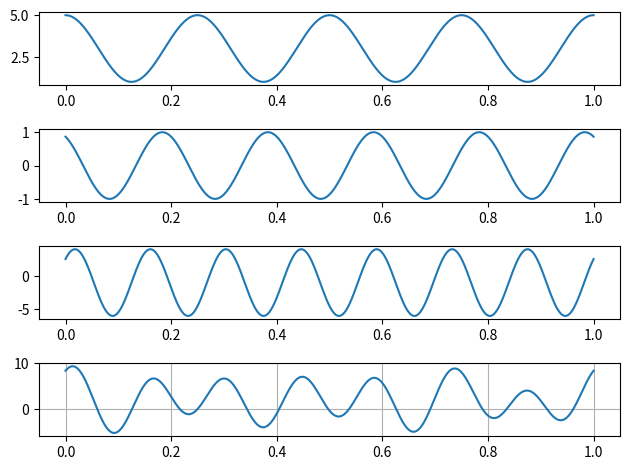

Generate this figure with matplotlib:
import numpy as np
import matplotlib.pyplot as plt

t = np.linspace(0, 1, 1000)

plt.figure()
y1 = 3 + 2*np.cos(2 * np.pi * 4 * t)
plt.subplot(4, 1, 1)
plt.plot(t, y1)
y2 = 0 + 1*np.cos(2 * np.pi * 5 * t + np.pi/6)
plt.subplot(4, 1, 2)
plt.plot(t, y2)
y3 = -1 +5*np.cos(2 * np.pi * 7 * t - np.pi/4)
plt.subplot(4, 1, 3)
plt.plot(t, y3)

y = y1 + y2 + y3

plt.subplot(4, 1, 4)
plt.plot(t, y)

plt.tight_layout()
plt.grid()
plt.show()
